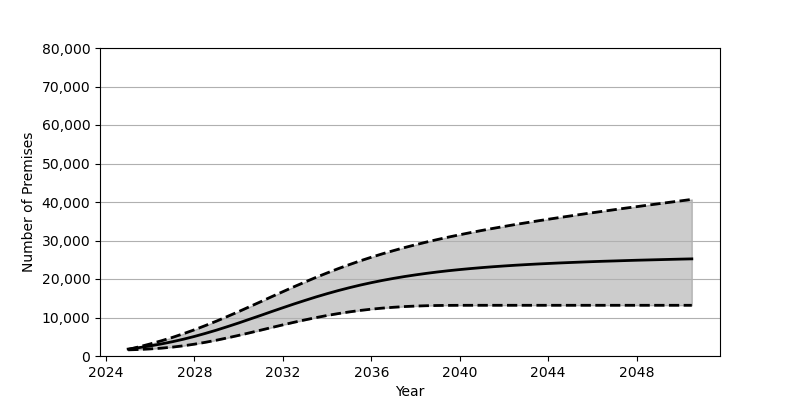

The data file committed next to this chart (first rows):
Date, Low, Base, High
2025-01, 1597, 1801, 1706
2025-07, 1693, 2180, 2391
2026-01, 1840, 2626, 3140
2026-07, 2035, 3130, 3948
2027-01, 2305, 3707, 4824
2027-07, 2647, 4352, 5783
2028-01, 3074, 5084, 6817
2028-07, 3563, 5879, 7915
2029-01, 4111, 6731, 9075
2029-07, 4716, 7636, 10285
2030-01, 5357, 8583, 11538
2030-07, 6024, 9562, 12815
2031-01, 6717, 10550, 14112
2031-07, 7405, 11549, 15417
2032-01, 8088, 12539, 16709
2032-07, 8752, 13505, 17981
2033-01, 9382, 14441, 19221
2033-07, 9974, 15338, 20423
2034-01, 10524, 16189, 21575
2034-07, 11008, 16984, 22679
2035-01, 11451, 17729, 23728
2035-07, 11835, 18414, 24715
2036-01, 12165, 19047, 25654
2036-07, 12436, 19625, 26537
2037-01, 12654, 20157, 27371
2037-07, 12838, 20635, 28158
2038-01, 12969, 21072, 28899
2038-07, 13061, 21468, 29598
2039-01, 13119, 21831, 30268
2039-07, 13149, 22157, 30893
2040-01, 13165, 22449, 31492
2040-07, 13169, 22714, 32065
2041-01, 13170, 22960, 32615
2041-07, 13170, 23181, 33140
2042-01, 13170, 23383, 33645
2042-07, 13170, 23568, 34139
2043-01, 13170, 23735, 34606
2043-07, 13170, 23890, 35068
2044-01, 13170, 24029, 35518
2044-07, 13170, 24164, 35954
2045-01, 13170, 24283, 36379
2045-07, 13170, 24398, 36795
2046-01, 13170, 24509, 37210
2046-07, 13170, 24608, 37611
2047-01, 13170, 24694, 38009
2047-07, 13170, 24785, 38408
2048-01, 13170, 24873, 38788
2048-07, 13170, 24946, 39175
2049-01, 13170, 25021, 39553
2049-07, 13170, 25094, 39930
2050-01, 13170, 25165, 40302
2050-07, 13170, 25228, 40674
